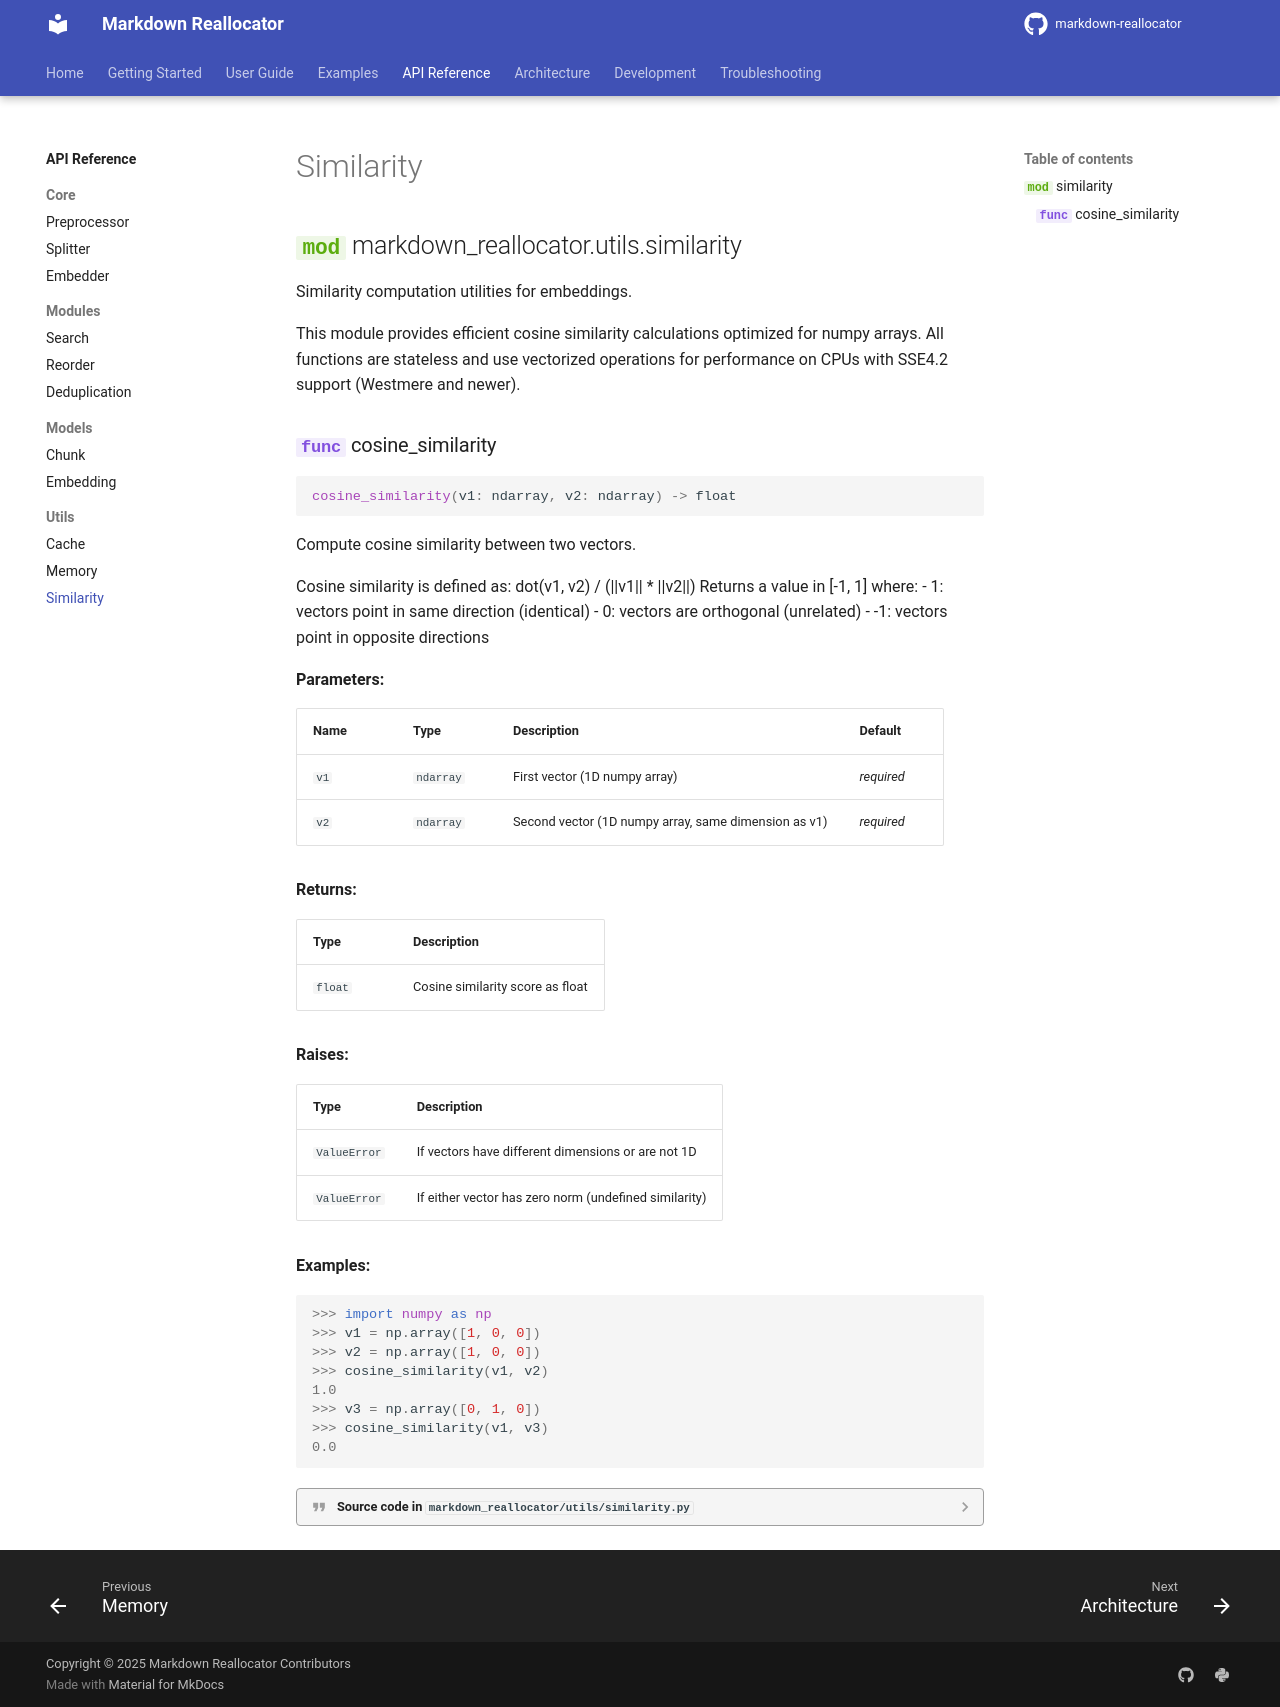

repository: seonghobae/markdown-reallocator · page: api/utils/similarity/index.html · generator: mkdocs

# Similarity

::: markdown_reallocator.utils.similarity
    options:
      show_root_heading: true
      show_source: true
      members:
        - cosine_similarity
        - find_similar_chunks
        - build_similarity_matrix
